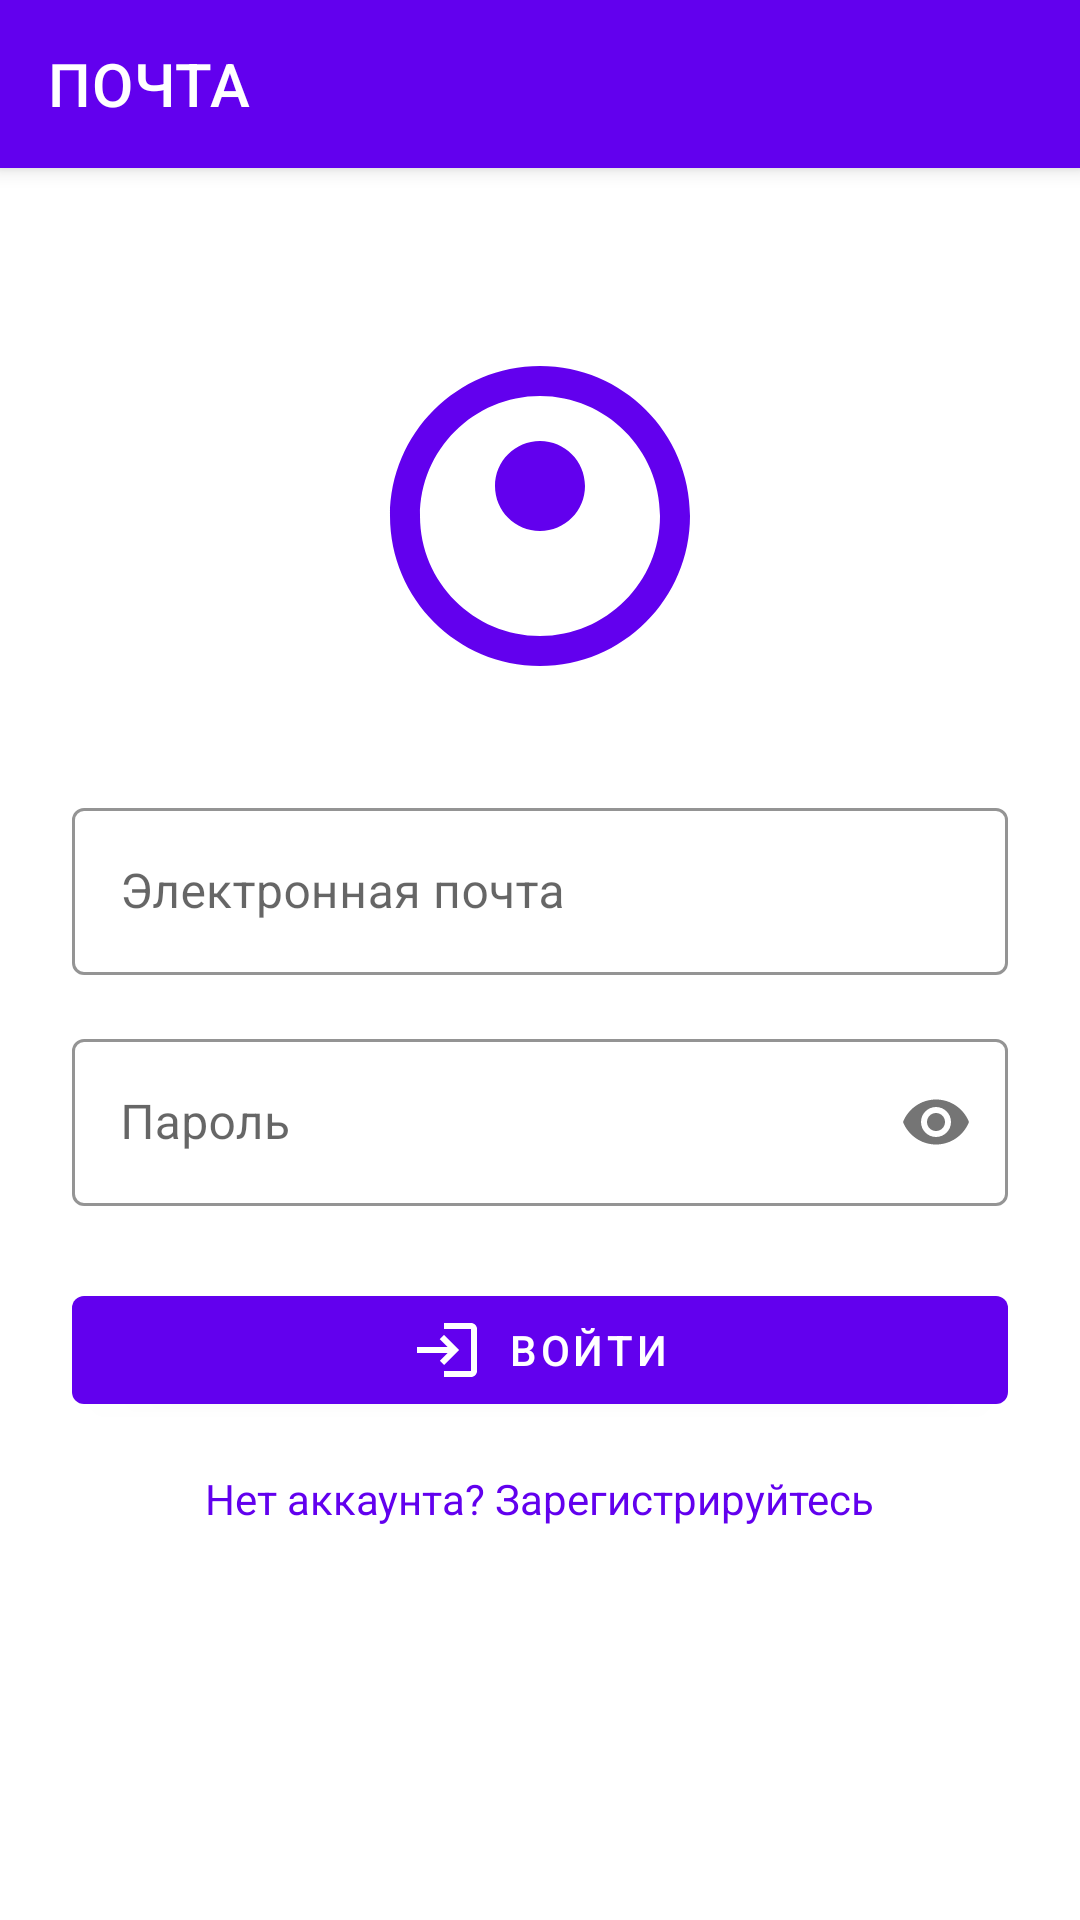

Produce the Android XML layout that renders to this screen, including the resource entries it uses.
<!-- AndroidManifest.xml: application theme Theme.MaterialComponents.Light.NoActionBar -->
<!-- res/layout/fragment_login.xml -->
<?xml version="1.0" encoding="utf-8"?>
<androidx.coordinatorlayout.widget.CoordinatorLayout
    xmlns:android="http://schemas.android.com/apk/res/android"
    xmlns:app="http://schemas.android.com/apk/res-auto"
    xmlns:tools="http://schemas.android.com/tools"
    android:layout_width="match_parent"
    android:layout_height="match_parent"
    android:background="@color/background">

    <com.google.android.material.appbar.AppBarLayout
        android:layout_width="match_parent"
        android:layout_height="wrap_content">

        <androidx.appcompat.widget.Toolbar
            android:id="@+id/toolbar"
            android:layout_width="match_parent"
            android:layout_height="?attr/actionBarSize"
            android:background="?attr/colorPrimary"
            app:title="ПОЧТА"
            app:titleTextColor="@android:color/white"/>
    </com.google.android.material.appbar.AppBarLayout>

    <androidx.constraintlayout.widget.ConstraintLayout
        android:layout_width="match_parent"
        android:layout_height="match_parent"
        android:padding="24dp"
        app:layout_behavior="@string/appbar_scrolling_view_behavior"
        tools:context=".LoginFragment">

        <com.google.android.material.imageview.ShapeableImageView
            android:id="@+id/logo"
            android:layout_width="120dp"
            android:layout_height="120dp"
            android:src="@drawable/app_logo"
            android:layout_marginTop="32dp"
            app:layout_constraintTop_toTopOf="parent"
            app:layout_constraintStart_toStartOf="parent"
            app:layout_constraintEnd_toEndOf="parent"
            app:shapeAppearanceOverlay="@style/RoundedImageView"/>

        <com.google.android.material.textfield.TextInputLayout
            android:id="@+id/til_email"
            style="@style/CustomTextInputStyle"
            android:layout_width="match_parent"
            android:layout_height="wrap_content"
            android:layout_marginTop="32dp"
            app:layout_constraintTop_toBottomOf="@id/logo"
            app:startIconDrawable="@drawable/ic_email">

            <com.google.android.material.textfield.TextInputEditText
                android:id="@+id/et_email"
                android:layout_width="match_parent"
                android:layout_height="wrap_content"
                android:hint="Электронная почта"
                android:inputType="textEmailAddress"/>
        </com.google.android.material.textfield.TextInputLayout>

        <com.google.android.material.textfield.TextInputLayout
            android:id="@+id/til_password"
            style="@style/CustomTextInputStyle"
            android:layout_width="match_parent"
            android:layout_height="wrap_content"
            android:layout_marginTop="16dp"
            app:passwordToggleEnabled="true"
            app:layout_constraintTop_toBottomOf="@id/til_email"
            app:startIconDrawable="@drawable/ic_lock">

            <com.google.android.material.textfield.TextInputEditText
                android:id="@+id/et_password"
                android:layout_width="match_parent"
                android:layout_height="wrap_content"
                android:hint="Пароль"
                android:inputType="textPassword"/>
        </com.google.android.material.textfield.TextInputLayout>

        <com.google.android.material.button.MaterialButton
            android:id="@+id/btn_login"
            android:layout_width="match_parent"
            android:layout_height="wrap_content"
            android:text="Войти"
            android:layout_marginTop="24dp"
            app:icon="@drawable/ic_login"
            app:iconGravity="textStart"
            app:layout_constraintTop_toBottomOf="@id/til_password"/>

        <com.google.android.material.textview.MaterialTextView
            android:id="@+id/tv_register_link"
            android:layout_width="wrap_content"
            android:layout_height="wrap_content"
            android:text="Нет аккаунта? Зарегистрируйтесь"
            android:textColor="@color/primary"
            android:layout_marginTop="16dp"
            app:layout_constraintTop_toBottomOf="@id/btn_login"
            app:layout_constraintStart_toStartOf="parent"
            app:layout_constraintEnd_toEndOf="parent"/>
    </androidx.constraintlayout.widget.ConstraintLayout>
</androidx.coordinatorlayout.widget.CoordinatorLayout>
<!-- resources referenced by this layout -->
<resources>
  <color name="background">#FFFFFF</color>
  <color name="primary">#6200EE</color>
  <!-- drawable app_logo (drawable) -->
  <vector xmlns:android="http://schemas.android.com/apk/res/android"
      android:width="120dp"
      android:height="120dp"
      android:viewportWidth="24"
      android:viewportHeight="24">
      <path
          android:fillColor="#6200EE"
          android:pathData="M12,2C6.48,2 2,6.48 2,12s4.48,10 10,10 10,-4.48 10,-10S17.52,2 12,2zM12,20c-4.41,0 -8,-3.59 -8,-8s3.59,-8 8,-8 8,3.59 8,8 -3.59,8 -8,8zM12,7c-1.66,0 -3,1.34 -3,3s1.34,3 3,3 3,-1.34 3,-3 -1.34,-3 -3,-3z"/>
  </vector>
  <!-- drawable ic_login (drawable) -->
  <vector xmlns:android="http://schemas.android.com/apk/res/android"
      android:width="24dp"
      android:height="24dp"
      android:viewportWidth="24"
      android:viewportHeight="24">
      <path
          android:fillColor="#FFFFFF"
          android:pathData="M11,7L9.6,8.4l2.6,2.6H2v2h10.2l-2.6,2.6L11,17l5,-5L11,7zM20,19h-9v2h9c1.1,0 2,-0.9 2,-2V5c0,-1.1 -0.9,-2 -2,-2h-9v2h9V19z"/>
  </vector>
  <style name="CustomTextInputStyle" parent="Widget.MaterialComponents.TextInputLayout.OutlinedBox">
          <item name="boxStrokeColor">@color/primary</item>
          <item name="boxStrokeWidth">1dp</item>
          <item name="hintTextColor">@color/primary</item>
      </style>
  <style name="RoundedImageView">
          <item name="cornerSize">50%</item>
      </style>
</resources>
